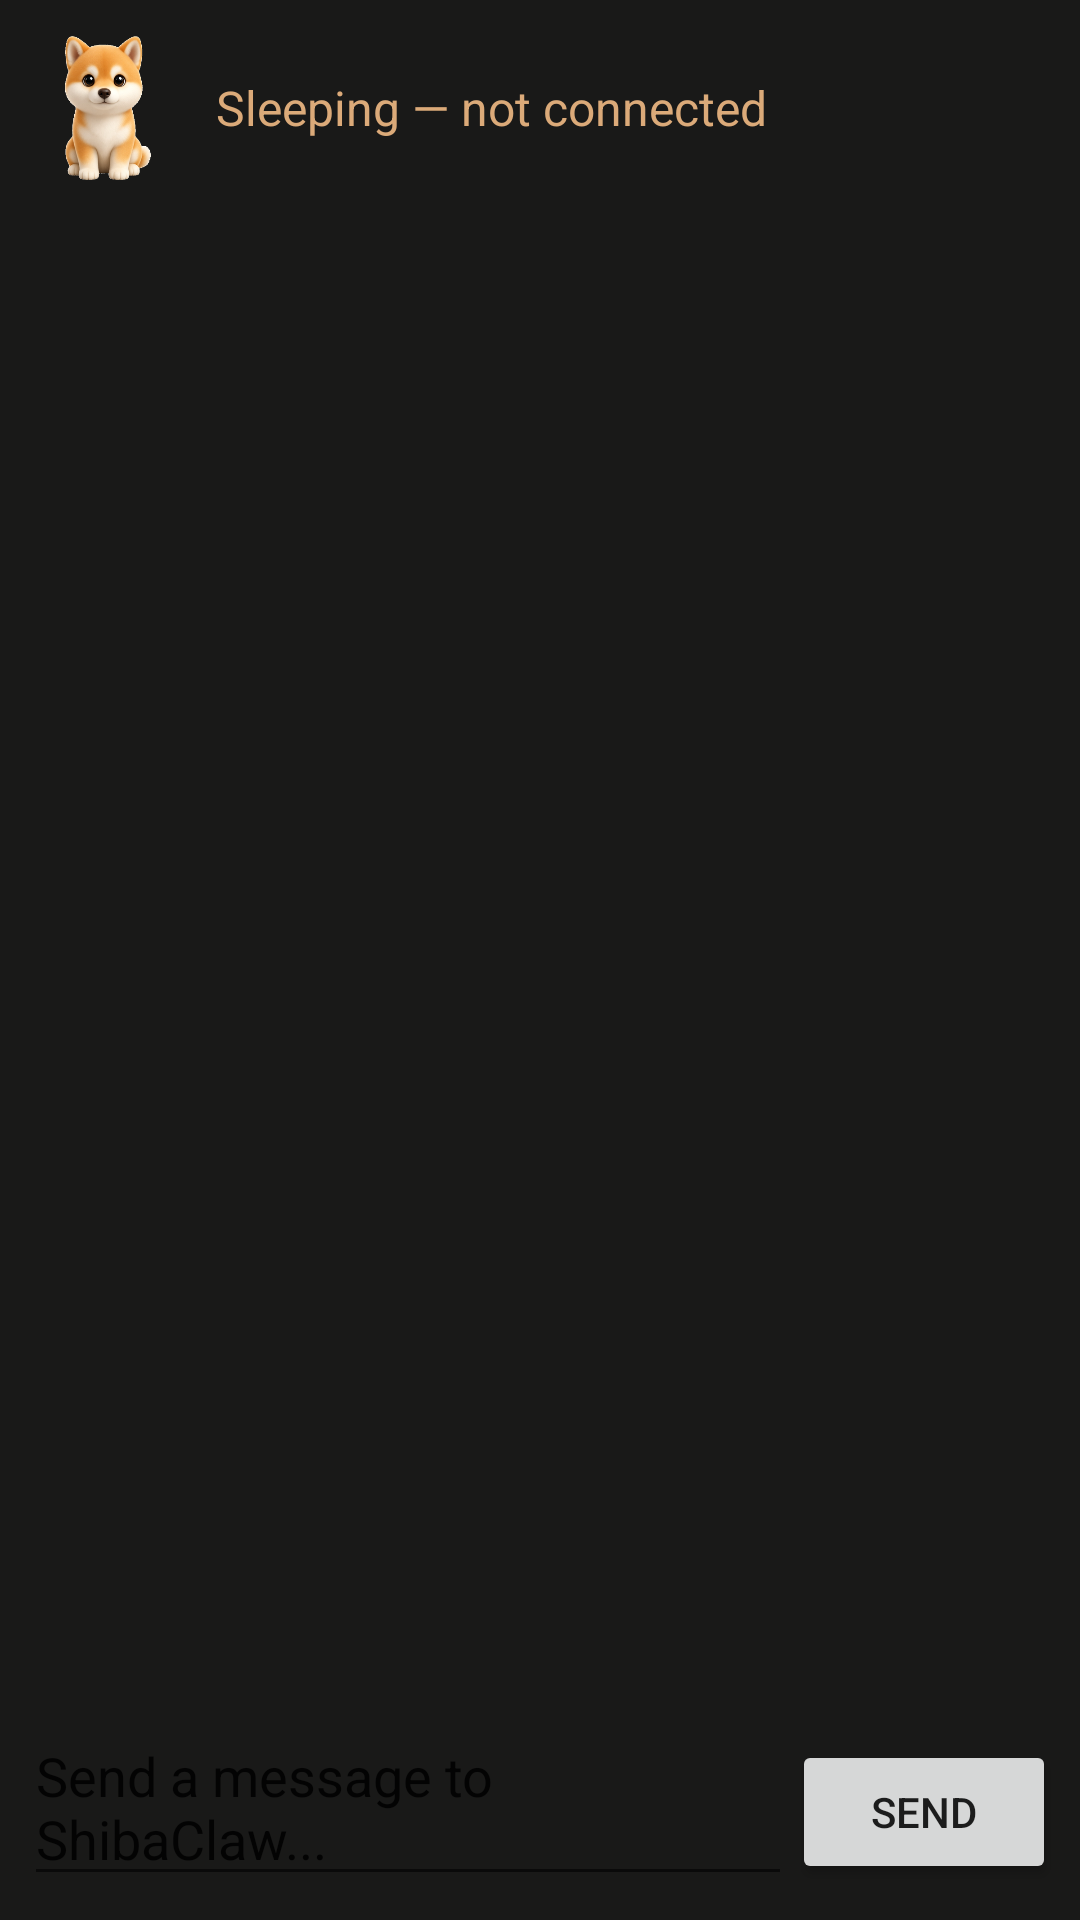

Write the Android layout XML for this screen, with the resource values it uses.
<!-- AndroidManifest.xml: application theme Theme.ShibaClaw -->
<!-- res/layout/activity_chat.xml -->
<?xml version="1.0" encoding="utf-8"?>
<LinearLayout xmlns:android="http://schemas.android.com/apk/res/android"
    android:id="@+id/chat_root"
    android:layout_width="match_parent"
    android:layout_height="match_parent"
    android:background="@color/bg"
    android:orientation="vertical">

    <LinearLayout
        android:layout_width="match_parent"
        android:layout_height="wrap_content"
        android:gravity="center_vertical"
        android:padding="12dp">

        <ImageView
            android:id="@+id/chat_face"
            android:layout_width="48dp"
            android:layout_height="48dp"
            android:contentDescription="@string/app_name"
            android:src="@drawable/shiba_idle" />

        <TextView
            android:id="@+id/chat_status"
            android:layout_width="0dp"
            android:layout_height="wrap_content"
            android:layout_marginStart="12dp"
            android:layout_weight="1"
            android:text="@string/status_offline"
            android:textColor="@color/shiba_gold"
            android:textSize="16sp" />
    </LinearLayout>

    <androidx.recyclerview.widget.RecyclerView
        android:id="@+id/messages"
        android:layout_width="match_parent"
        android:layout_height="0dp"
        android:layout_weight="1"
        android:clipToPadding="false"
        android:padding="12dp" />

    <LinearLayout
        android:layout_width="match_parent"
        android:layout_height="wrap_content"
        android:orientation="horizontal"
        android:padding="8dp">

        <EditText
            android:id="@+id/input"
            android:layout_width="0dp"
            android:layout_height="wrap_content"
            android:layout_weight="1"
            android:hint="@string/input_hint"
            android:inputType="textCapSentences|textMultiLine"
            android:textColor="@color/text"
            android:textColorHint="@color/text_muted" />

        <Button
            android:id="@+id/send"
            android:layout_width="wrap_content"
            android:layout_height="wrap_content"
            android:text="@string/send" />
    </LinearLayout>
</LinearLayout>
<!-- resources referenced by this layout -->
<resources>
  <color name="bg">#191918</color>
  <color name="shiba_gold">#DBAA79</color>
  <!-- drawable shiba_idle: png bitmap (drawable, 97251 bytes) -->
  <string name="app_name">ShibaClaw</string>
  <string name="input_hint">Send a message to ShibaClaw...</string>
  <string name="send">Send</string>
  <string name="status_offline">Sleeping — not connected</string>
  <style name="Theme.ShibaClaw" parent="android:Theme.Material.Light.NoActionBar">
          <item name="android:statusBarColor">@android:color/transparent</item>
          <item name="android:navigationBarColor">@android:color/transparent</item>
          <item name="android:windowBackground">@color/bg</item>
      </style>
</resources>
